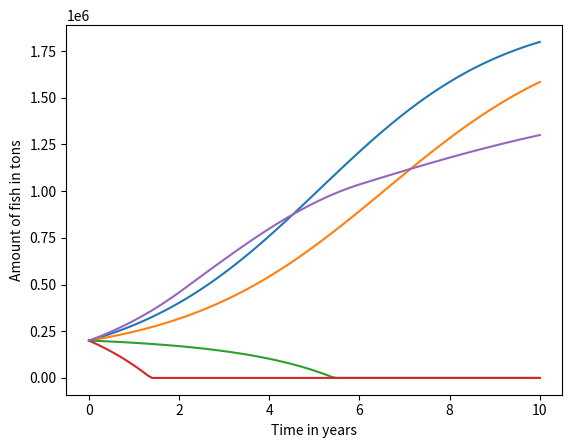

The script that saved this image:
import numpy as np 
import matplotlib.pyplot as plt 

harvest_rates = [2e4, 5e4, 1e5, 2e5]
data = []

maximum_harvest_rate = 0.7 * 2.5e5
maximum_growth_rate = 0.5
carrying_capacity = 2e6 

ramp_start = 2.
ramp_end = 6. 

end_time = 10.
h = 0.1

num_steps = int(end_time / h)
times = h * np.array(range(num_steps + 1))

def logistic_growth():
    fish = np.zeros(num_steps + 1)
    fish[0] = 2e5

    for harvest_rate in harvest_rates:
        is_extinct = False
        
        for step in range(num_steps):
            if is_extinct: 
                fish_next_step = 0.
            else: 
                #fish_next_step = fish[step] + h * (maximum_growth_rate * (1. - fish[step]))
                fish_next_step = fish[step] + h * (maximum_growth_rate * (1. - fish[step] / carrying_capacity) * fish[step] - harvest_rate)
                if fish_next_step <= 0.:
                    is_extinct = True
                    fish_next_step = 0.
            fish[step+1] = fish_next_step
        data.append(plt.plot(times,fish))
        plt.xlabel("Tijd in jaren")
        plt.ylabel("Aantal vissen")
        
    return fish

fish = logistic_growth()

def harvest():
    fish = np.zeros(num_steps + 1) # tons
    fish[0] = 2e5

    is_extinct = False
    for step in range(num_steps):
        time = h * step
        harvest_factor = 0.0;
        if time > ramp_end:
            harvest_factor = 1.0
        elif time > ramp_start:
            harvest_factor = (time - ramp_start) / (ramp_end - ramp_start)
        harvest_rate = harvest_factor * maximum_harvest_rate
        if is_extinct:
            fish_next_step = 0.
        else:
            fish_next_step = fish[step] + h * (maximum_growth_rate * (1. - fish[step] / carrying_capacity) * fish[step] - harvest_rate)
            if fish_next_step <= 0.:
                is_extinct = True
                fish_next_step = 0.
        fish[step + 1] = fish_next_step

    return fish

fish = harvest()

plt.plot(times,fish)
axes = plt.gca()
axes.set_xlabel('Time in years')
axes.set_ylabel('Amount of fish in tons')
plt.show()